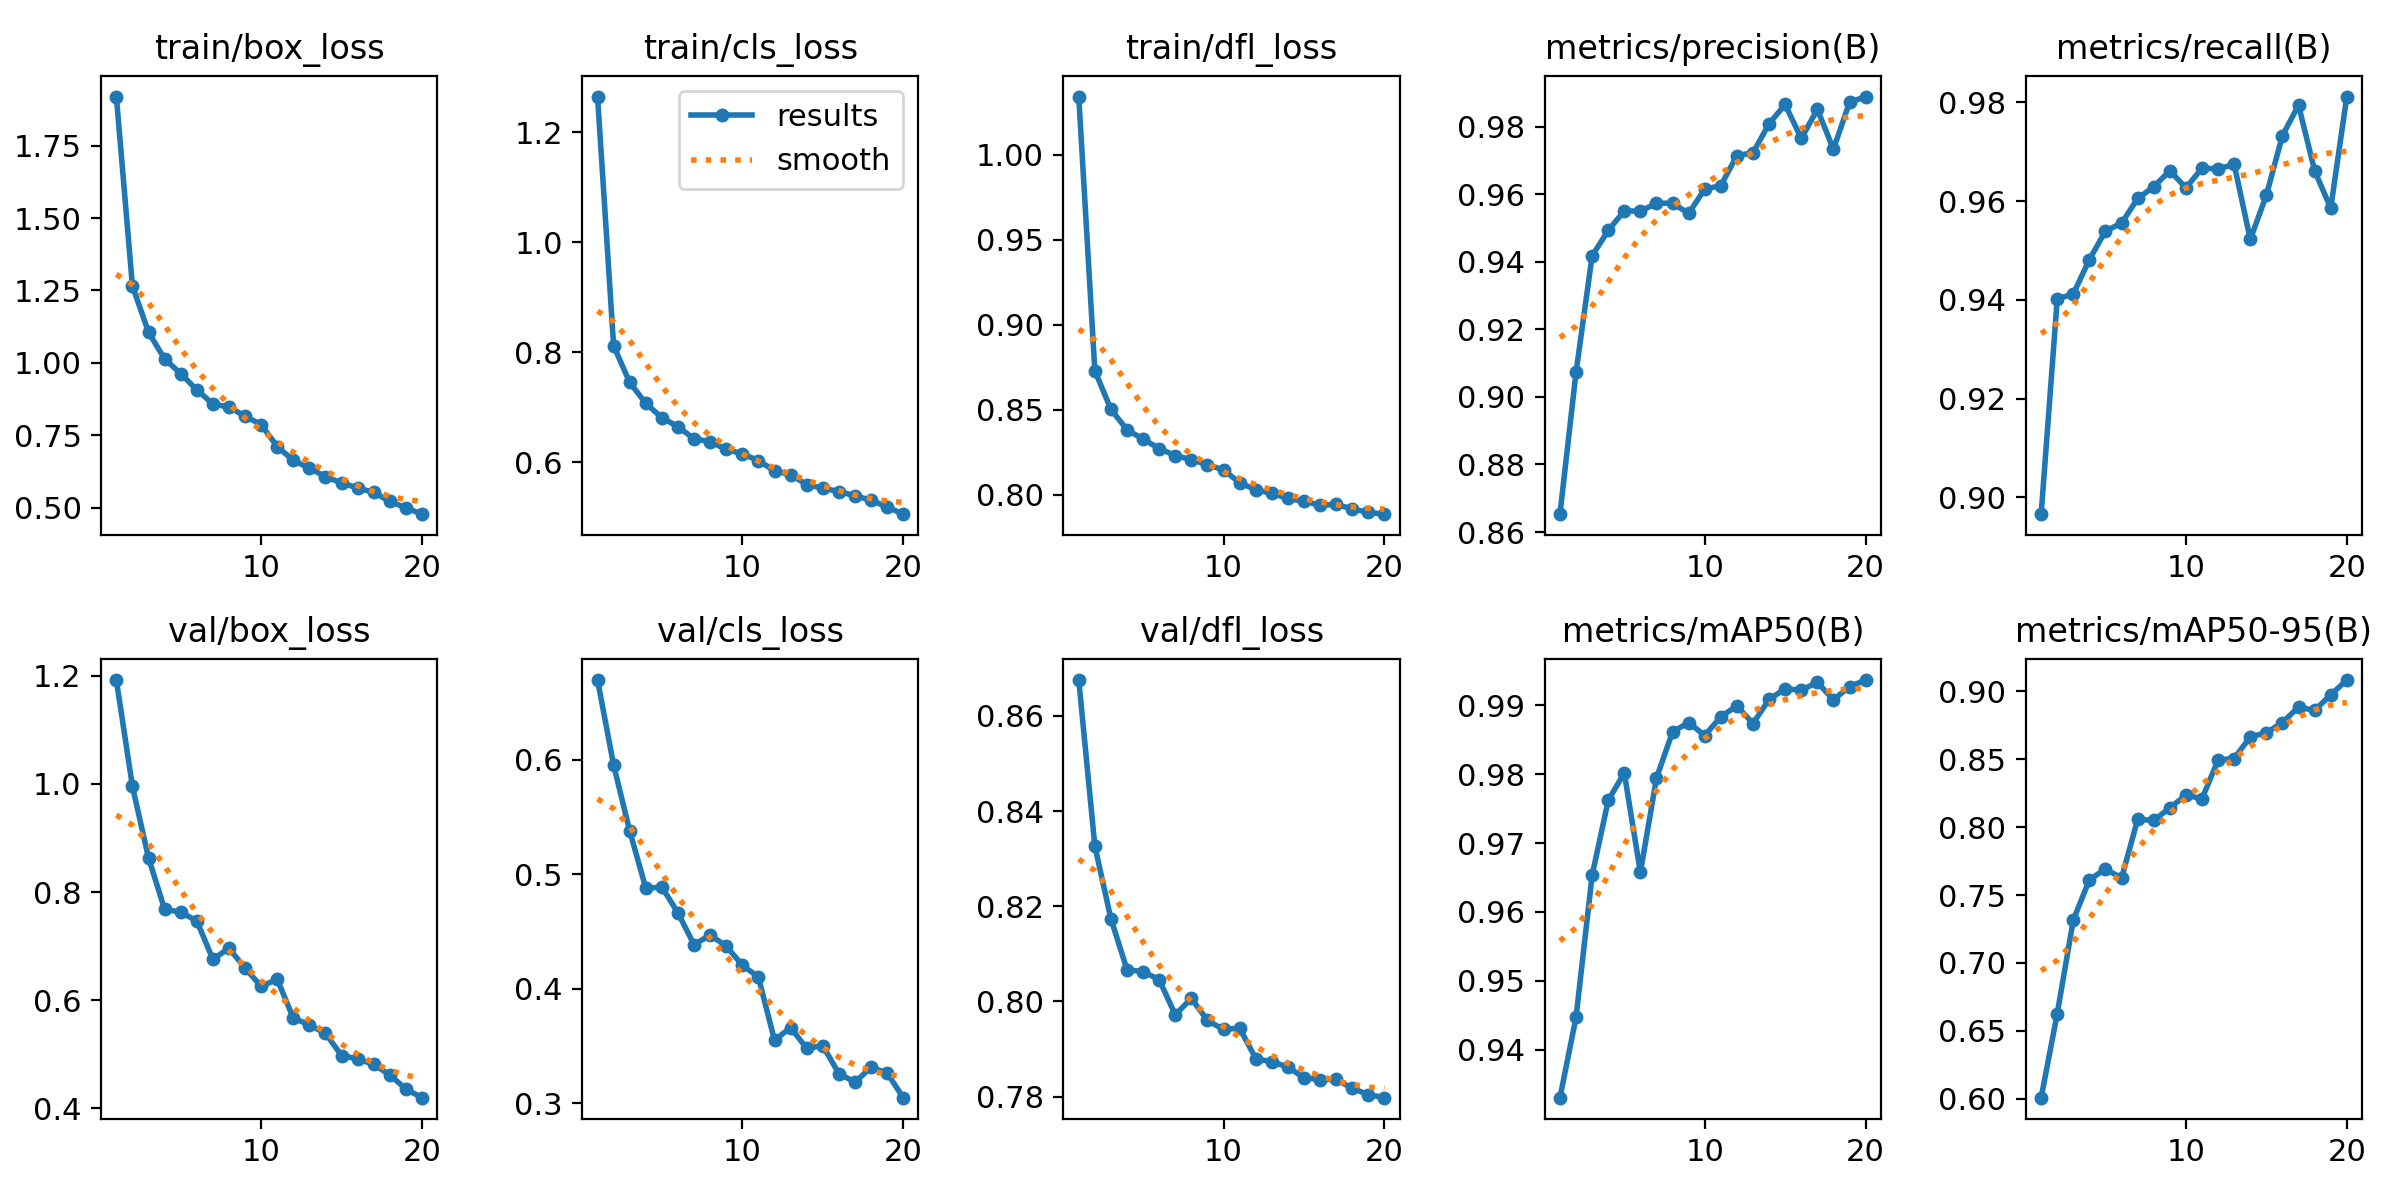

Source data for this figure (header and first rows):
epoch, train/box_loss, train/cls_loss, train/dfl_loss, metrics/precision(B), metrics/recall(B), metrics/mAP50(B), metrics/mAP50-95(B), val/box_loss, val/cls_loss, val/dfl_loss, lr/pg0, lr/pg1, lr/pg2
1, 1.919, 1.265, 1.034, 0.8653, 0.8966, 0.933, 0.6008, 1.192, 0.6697, 0.8675, 0.0005544, 0.0005544, 0.0005544
2, 1.265, 0.8116, 0.8731, 0.9073, 0.9402, 0.9447, 0.6628, 0.9953, 0.5954, 0.8327, 0.001055, 0.001055, 0.001055
3, 1.106, 0.7452, 0.8503, 0.9417, 0.9412, 0.9653, 0.7317, 0.8632, 0.5377, 0.8174, 0.001501, 0.001501, 0.001501
4, 1.013, 0.7072, 0.8383, 0.9493, 0.9482, 0.9762, 0.7613, 0.7681, 0.4878, 0.8067, 0.001419, 0.001419, 0.001419
5, 0.9629, 0.6809, 0.8328, 0.9551, 0.9539, 0.9802, 0.7692, 0.7627, 0.4888, 0.8063, 0.001419, 0.001419, 0.001419
6, 0.907, 0.6649, 0.8273, 0.955, 0.9555, 0.9657, 0.7625, 0.7467, 0.4661, 0.8046, 0.001337, 0.001337, 0.001337
7, 0.8583, 0.6427, 0.8232, 0.9573, 0.9605, 0.9794, 0.8058, 0.6755, 0.4384, 0.7972, 0.001254, 0.001254, 0.001254
8, 0.8474, 0.6375, 0.8207, 0.9574, 0.9629, 0.9861, 0.805, 0.696, 0.4469, 0.8007, 0.001172, 0.001172, 0.001172
9, 0.816, 0.6235, 0.8179, 0.9543, 0.9661, 0.9875, 0.8142, 0.6593, 0.4371, 0.796, 0.001089, 0.001089, 0.001089
10, 0.7865, 0.6152, 0.8147, 0.9615, 0.9627, 0.9856, 0.8236, 0.6257, 0.4204, 0.7941, 0.001007, 0.001007, 0.001007
11, 0.7111, 0.6033, 0.8072, 0.9626, 0.9667, 0.9883, 0.821, 0.6386, 0.4101, 0.7944, 0.0009243, 0.0009243, 0.0009243
12, 0.6629, 0.5844, 0.8031, 0.9715, 0.9665, 0.9899, 0.8494, 0.5669, 0.3549, 0.788, 0.0008418, 0.0008418, 0.0008418
13, 0.6367, 0.5777, 0.8009, 0.9723, 0.9674, 0.9873, 0.8506, 0.5541, 0.366, 0.7873, 0.0007593, 0.0007593, 0.0007593
14, 0.6068, 0.5593, 0.798, 0.9809, 0.9522, 0.9909, 0.8665, 0.5387, 0.3478, 0.7862, 0.0006768, 0.0006768, 0.0006768
15, 0.5857, 0.553, 0.7962, 0.9866, 0.9612, 0.9924, 0.8695, 0.4976, 0.3501, 0.784, 0.0005943, 0.0005943, 0.0005943
16, 0.5679, 0.5469, 0.794, 0.9765, 0.9733, 0.9922, 0.8771, 0.4913, 0.3258, 0.7836, 0.0005118, 0.0005118, 0.0005118
17, 0.5529, 0.5392, 0.7944, 0.9851, 0.9794, 0.9933, 0.8885, 0.4813, 0.3183, 0.7836, 0.0004292, 0.0004292, 0.0004292
18, 0.5217, 0.5311, 0.7919, 0.9733, 0.9662, 0.9908, 0.8859, 0.4617, 0.3311, 0.7817, 0.0003467, 0.0003467, 0.0003467
19, 0.4995, 0.5189, 0.7898, 0.9872, 0.9585, 0.9927, 0.8975, 0.4355, 0.3263, 0.7804, 0.0002642, 0.0002642, 0.0002642
20, 0.4776, 0.5057, 0.7887, 0.9889, 0.9811, 0.9937, 0.9083, 0.4196, 0.3047, 0.7798, 0.0001817, 0.0001817, 0.0001817
